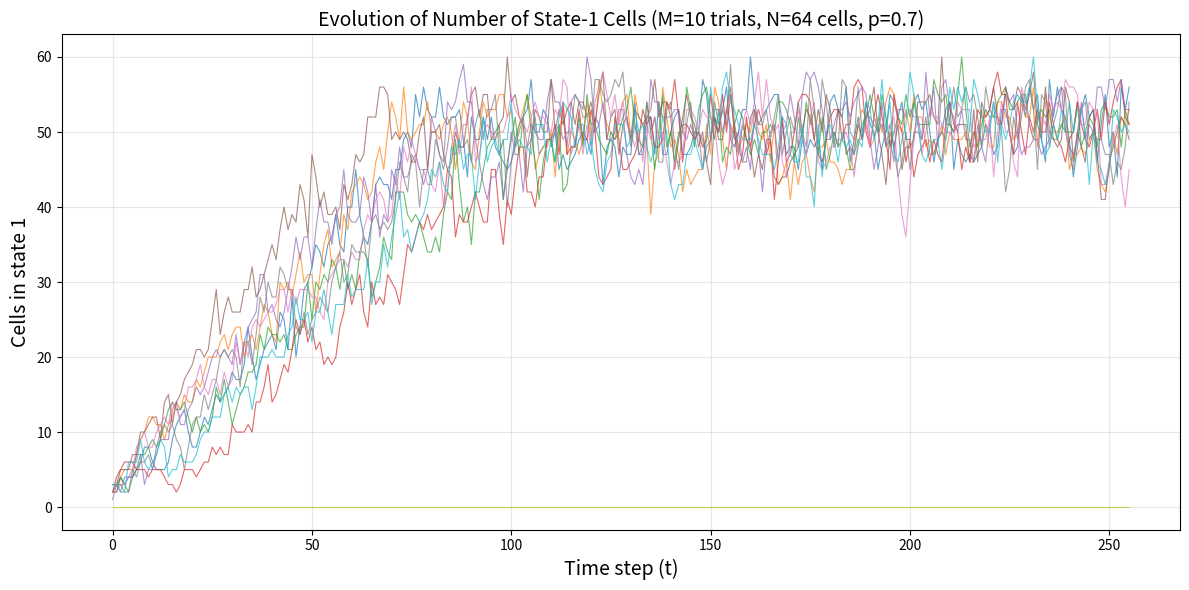

Reproduce this figure in Python.
import numpy as np

N = 64
M = 10
T = 256
# 全試行で同じ初期条件：32番目だけ 1
s = np.zeros((M, N), dtype=int)
plot_MT = np.zeros((M, T), dtype=int) 
s[:, 31] = 1 
p = 0.7 

def prob_from_s_n_batch(s, n, p):
        # 6 通りすべての α を p から計算しておく
    # 順番は (s,n) = (0,0),(0,1),(0,2),(1,0),(1,1),(1,2)
    vals = np.array([
        0.0,
        p**2,
        p**2*(2-p**2),
        p**2*(2-p**2),
        p**2*(p**3 - 2*p**2 - p + 3),
        p**2*(2-p)*(p**3 - 2*p**2 + 2)
    ])

    # s, n は (M, N) 配列
    index = s*3 + n          # (0,0,0,1,1,1)×3 + (0,1,2,0,1,2) → 0〜5 にマップ
    alpha = vals[index]      # 完全にブランチレスなベクトル演算
    return alpha

for t in range(T):
    right = np.roll(s, -1, axis=1)  # 右隣の状態
    left = np.roll(s, 1, axis=1)    # 左隣の状態
    n = right + left                # 隣接する 1 の数
    alpha = prob_from_s_n_batch(s, n, p)  # 各セルの α を計算
    rand = np.random.rand(M, N)    # 一様乱数を生成 
    s = (rand < alpha).astype(int)  # α と比較して次の状態を決定
    num_ones = np.sum(s, axis=1)  # 各試行の 1 の数をカウント
    plot_MT[:, t] = num_ones

# プロット
import matplotlib.pyplot as plt

plt.figure(figsize=(12, 6))
for m in range(M):
    plt.plot(range(T), plot_MT[m, :], alpha=0.7, linewidth=0.8)

plt.xlabel('Time step (t)', fontsize=14)
plt.ylabel('Cells in state 1', fontsize=14)
plt.title(f'Evolution of Number of State-1 Cells (M={M} trials, N={N} cells, p={p})', fontsize=14)
plt.grid(True, alpha=0.3)
plt.tight_layout()
plt.savefig('task1_1.png', dpi=300, bbox_inches='tight')
plt.show()

